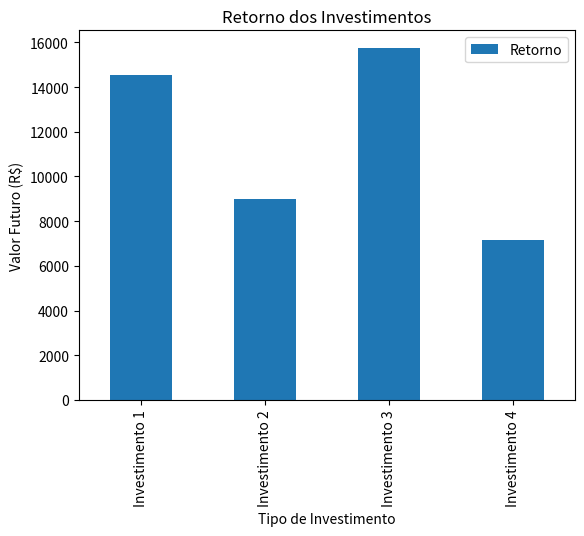

Write Python code to recreate this figure.
import pandas as pd
import matplotlib.pyplot as plt

class Investimento:
    def __init__(self, nome, valor, taxa, periodo):
        self.nome = nome
        self.valor = valor
        self.taxa = taxa
        self.periodo = periodo

investimentos = {
    'Investimento 1': Investimento('Poupança', 8000, 0.005, 120),
    'Investimento 2': Investimento('CDB', 5000, 0.007, 84),
    'Investimento 3': Investimento('Tesouro Direto', 11000, 0.006, 60),
    'Investimento 4': Investimento('Ações', 5000, 0.01, 36)
}

l_investimentos = [i.__dict__ for i in investimentos.values()]

df_investimentos = pd.DataFrame.from_records(l_investimentos, index=investimentos.keys())

df_investimentos['Retorno'] = df_investimentos.apply(lambda l: l.valor * (1 + l.taxa) ** l.periodo, axis=1)

print(df_investimentos)

df_investimentos.plot(kind = 'bar', y='Retorno', legend = 'Nome')
plt.title('Retorno dos Investimentos')
plt.xlabel('Tipo de Investimento')
plt.ylabel('Valor Futuro (R$)')
plt.show()